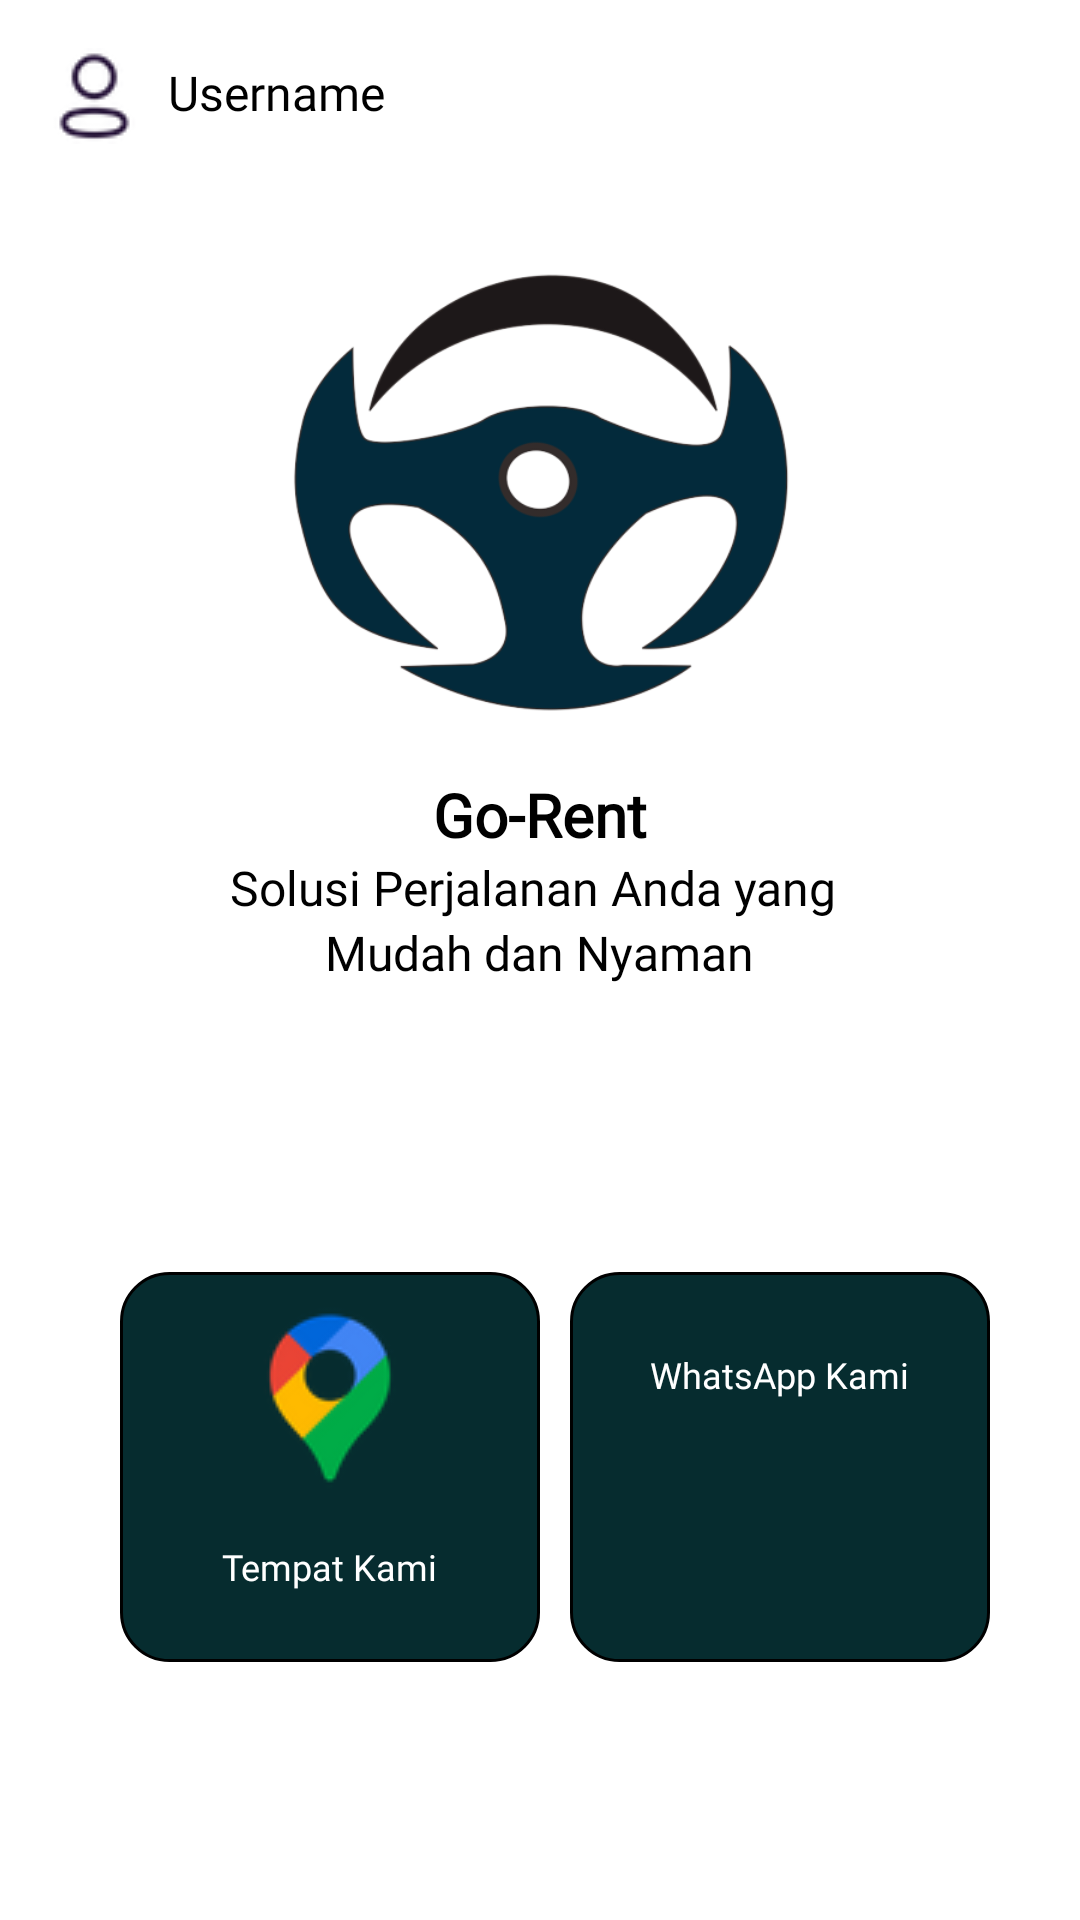

Produce the Android XML layout that renders to this screen, including the resource entries it uses.
<!-- AndroidManifest.xml: application theme Theme.Gorent -->
<!-- res/layout/fragment_dashboard2.xml -->
<?xml version="1.0" encoding="utf-8"?>
<FrameLayout xmlns:android="http://schemas.android.com/apk/res/android"
    xmlns:tools="http://schemas.android.com/tools"
    android:layout_width="match_parent"
    android:layout_height="match_parent"
    tools:context=".DashboardFragment">

    
    <LinearLayout
        android:layout_width="match_parent"
        android:layout_height="match_parent"
        android:orientation="vertical">

        <RelativeLayout
            android:layout_width="match_parent"
            android:layout_height="wrap_content">

            <ImageView
                android:id="@+id/profile_image"
                android:layout_width="wrap_content"
                android:layout_height="wrap_content"
                android:src="@drawable/profile"
                android:layout_marginTop="16dp"
                android:layout_marginStart="16dp"/>

            <TextView
                android:id="@+id/welcome_textview"
                android:layout_width="wrap_content"
                android:layout_height="wrap_content"
                android:text="Username"
                android:textSize="16sp"
                android:textColor="@android:color/black"
                android:fontFamily="@font/poppins"
                android:layout_marginTop="20dp"
                android:layout_toEndOf="@id/profile_image"
                android:layout_marginStart="8dp"/>



        </RelativeLayout>

        <ImageView
            android:id="@+id/my_image"
            android:layout_width="200dp"
            android:layout_height="200dp"
            android:layout_gravity="center"
            android:layout_marginTop="10dp"
            android:src="@drawable/logo1" />

        <TextView
        android:layout_width="wrap_content"
        android:layout_height="wrap_content"
        android:textStyle="bold"
        android:textColor="@color/black"
        android:textSize="20dp"
        android:fontFamily="@font/poppins"
        android:text="Go-Rent"
        android:layout_gravity="center"/>
    <TextView
        android:layout_width="wrap_content"
        android:layout_height="wrap_content"
        android:textColor="@color/black"
        android:textSize="16dp"
        android:fontFamily="@font/poppins"
        android:text="Solusi Perjalanan Anda yang "
        android:layout_gravity="center"/>
    <TextView
        android:layout_width="wrap_content"
        android:layout_height="wrap_content"
        android:textColor="@color/black"
        android:textSize="16dp"
        android:fontFamily="@font/poppins"
        android:text="Mudah dan Nyaman"
        android:layout_gravity="center"/>
    
    <LinearLayout
        android:layout_width="match_parent"
        android:layout_height="match_parent"
        android:orientation="horizontal"
        android:layout_gravity="center"
        android:gravity="center">
        <LinearLayout
            android:layout_width="140dp"
            android:layout_height="130dp"
            android:background="@drawable/rounded_corner"
            android:layout_marginLeft="10dp"
            android:layout_gravity="center"
            android:orientation="vertical"
            android:layout_marginTop="5dp">

            <ImageView
                android:id="@+id/btn_map"
                android:layout_width="wrap_content"
                android:layout_height="wrap_content"
                android:src="@drawable/googlemaps"
                android:layout_marginTop="10dp"
                android:scaleType="centerCrop"
                android:adjustViewBounds="true"
                android:layout_gravity="center"/>

            <TextView
                android:id="@+id/btn_map_text"
                android:layout_width="wrap_content"
                android:layout_height="wrap_content"
                android:text="Tempat Kami"
                android:textColor="@color/white"
                android:layout_gravity="center"
                android:textSize="12sp"
                android:padding="16dp"
                android:fontFamily="@font/poppins"
                android:clickable="true"/>
        </LinearLayout>

        <LinearLayout
        android:layout_width="140dp"
        android:layout_height="130dp"
        android:background="@drawable/rounded_corner"
        android:layout_marginLeft="10dp"
        android:layout_gravity="center"
        android:orientation="vertical"
        android:layout_marginTop="5dp">

        <ImageView
            android:id="@+id/btn_wa"
            android:layout_width="wrap_content"
            android:layout_height="wrap_content"
            android:src="@drawable/whatsapp"
            android:layout_marginTop="10dp"
            android:scaleType="centerCrop"
            android:adjustViewBounds="true"
            android:layout_gravity="center"/>
        <TextView
            android:layout_width="wrap_content"
            android:layout_height="wrap_content"
            android:text="WhatsApp Kami"
            android:textColor="@color/white"
            android:layout_gravity="center"
            android:textSize="12sp"
            android:padding="16dp"
            android:fontFamily="@font/poppins"
            android:clickable="true"/>
    </LinearLayout>
    </LinearLayout>
    </LinearLayout>
</FrameLayout>
<!-- resources referenced by this layout -->
<resources>
  <color name="black">#FF000000</color>
  <color name="white">#FFFFFFFF</color>
  <!-- drawable googlemaps: png bitmap (drawable, 3662 bytes) -->
  <!-- drawable logo1: png bitmap (drawable, 54635 bytes) -->
  <!-- drawable profile: png bitmap (drawable, 1379 bytes) -->
  <!-- drawable rounded_corner (drawable) -->
  <?xml version="1.0" encoding="utf-8"?>
  <shape xmlns:android="http://schemas.android.com/apk/res/android">
   <corners android:radius="16dp"></corners>
      <solid android:color="#062C2F"></solid>
      <stroke
          android:width="1dp"
          android:color="#000000" />
  </shape>
  <style name="Theme.Gorent" parent="Theme.MaterialComponents.DayNight.NoActionBar">
          
          <item name="colorPrimary">@color/black</item>
          <item name="colorPrimaryVariant">@color/black</item>
          <item name="colorOnPrimary">@color/black</item>
  
          <item name="android:textColorSecondary">@color/black</item>
          
          <item name="colorSecondary">@color/teal_200</item>
          <item name="colorSecondaryVariant">@color/teal_700</item>
          <item name="colorOnSecondary">@color/black</item>
          
          <item name="android:statusBarColor">?attr/colorPrimaryVariant</item>
          
  
          
          <item name="android:windowContentOverlay">@null</item>
          <item name="android:windowActionBarOverlay">true</item>
          <item name="android:colorForeground">@color/white</item>
  
          
          <item name="popupMenuStyle">@style/Widget.AppCompat.PopupMenu</item>
          <item name="android:popupMenuStyle">@style/Widget.AppCompat.PopupMenu</item>
  
      </style>
  <color name="teal_200">#FF03DAC5</color>
  <color name="teal_700">#FF018786</color>
</resources>
